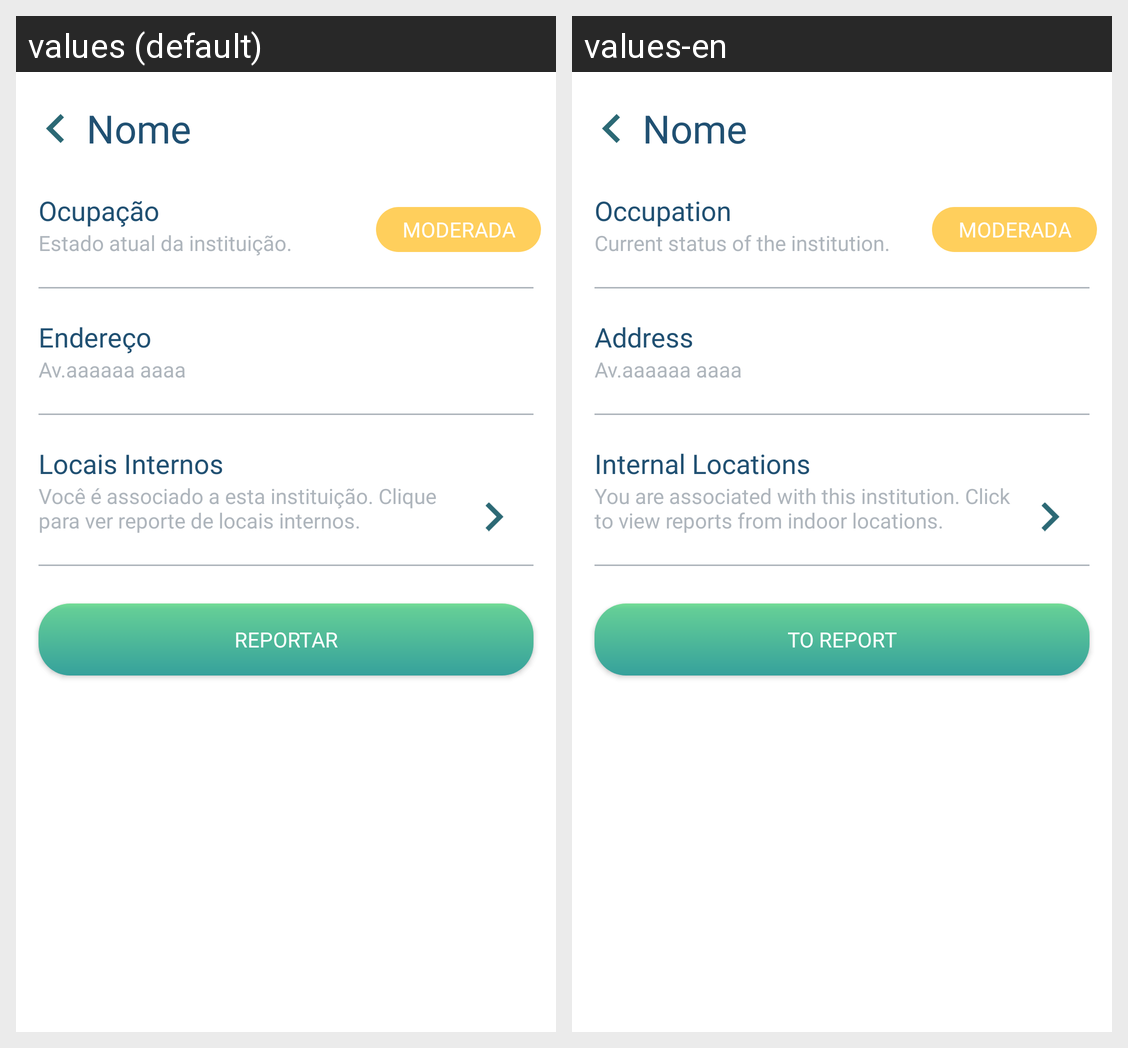

For this localized Android screen grid, give each drawn string resource with its value in every locale shown.
Android screen res/layout/sheet_instituicao_info.xml rendered under 2 locales, left to right: values (default), values-en. Device: Nexus 5 (rendered at 1080×1920; each locale shown at half size, 540×960, under a caption strip naming it); theme Theme.CrowdZero.
Strings drawn on this screen, with the default value and each locale's value (text and hints the layout hard-codes, and strings that could not be matched under every locale, appear in the picture but are not listed):

Ocupacao
  values: Ocupação
  values-en: Occupation

CliquePara
  values: Estado atual da instituição.
  values-en: Current status of the institution.

Endereco
  values: Endereço
  values-en: Address

LocaisInternos
  values: Locais Internos
  values-en: Internal Locations

VoceE
  values: Você é associado a esta instituição. Clique para ver reporte de locais internos.
  values-en: You are associated with this institution. Click to view reports from indoor locations.

Reportar
  values: Reportar
  values-en: To report
